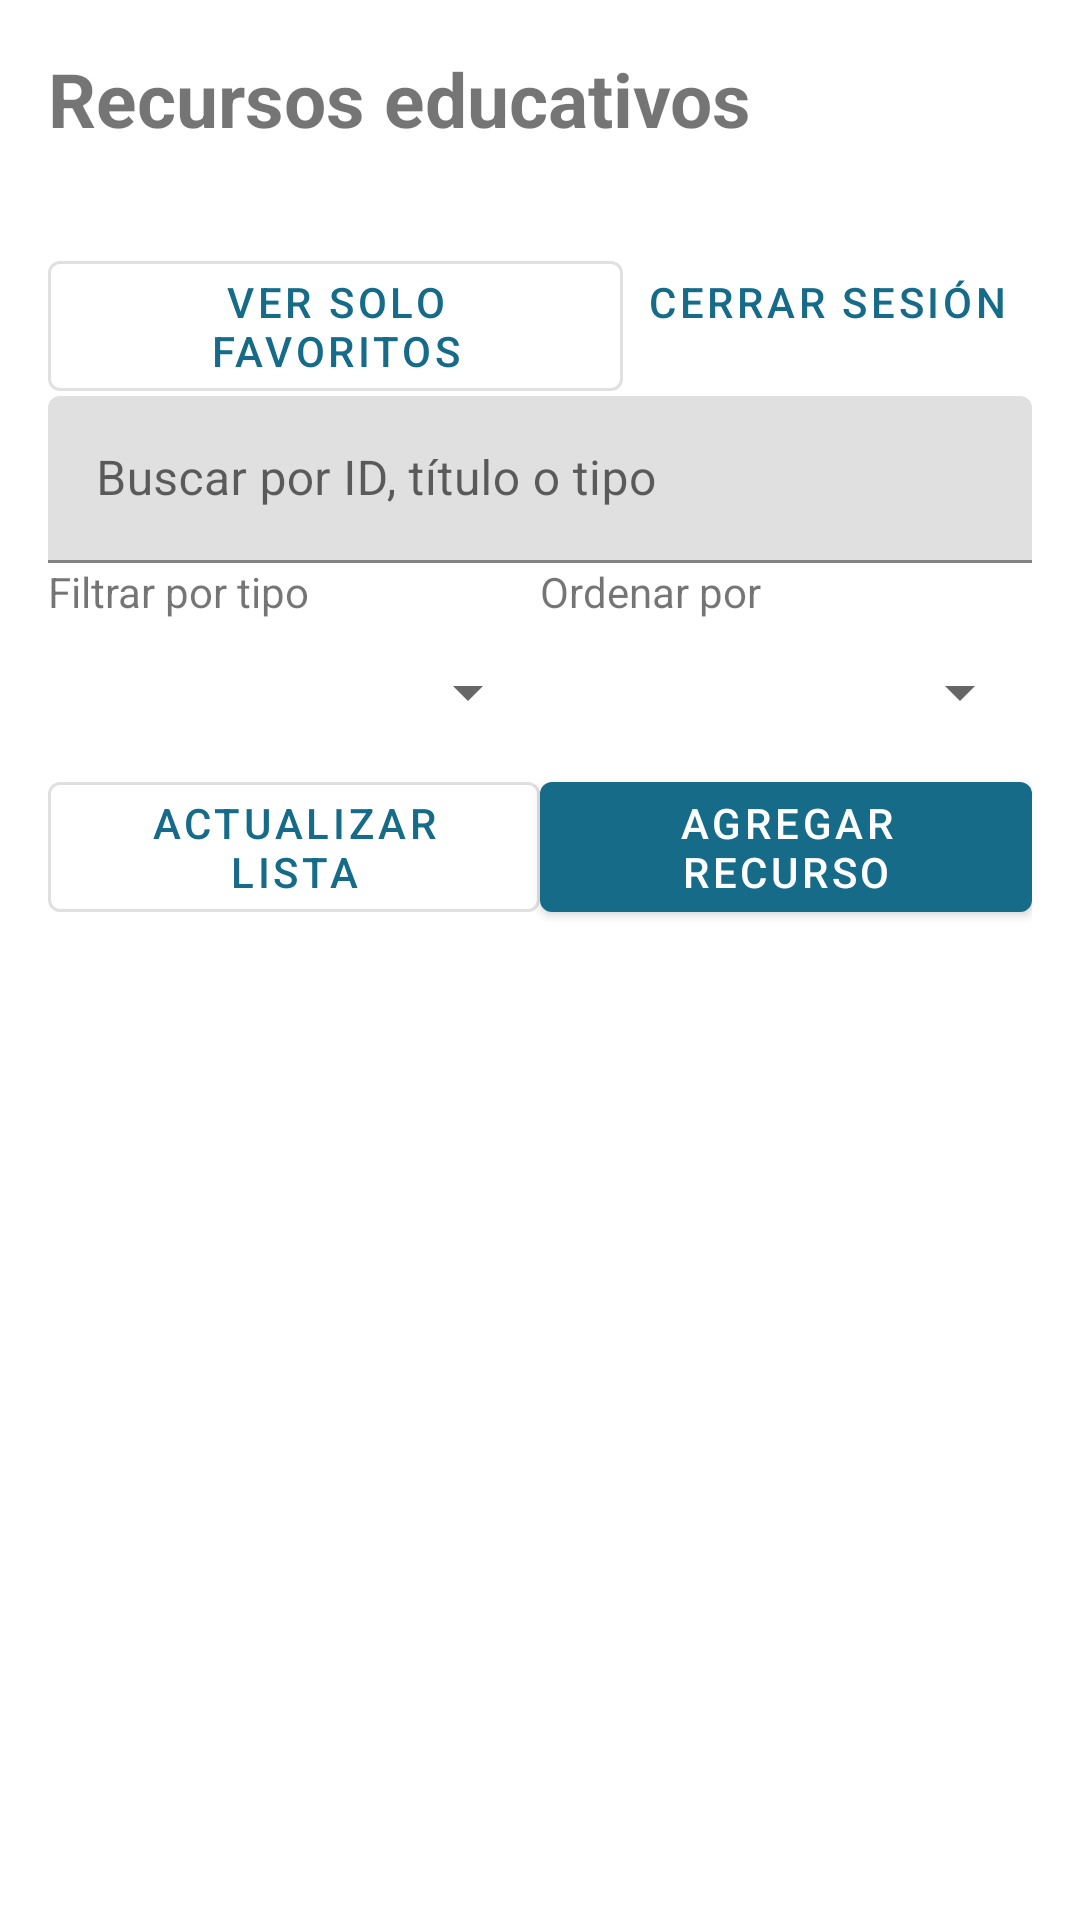

Reconstruct the res/layout file that produces this screen, plus the resources it refers to.
<!-- AndroidManifest.xml: application theme Theme.AprendeApp -->
<!-- res/layout/activity_main.xml -->
<?xml version="1.0" encoding="utf-8"?>
<LinearLayout xmlns:android="http://schemas.android.com/apk/res/android"
    android:layout_width="match_parent" android:layout_height="match_parent"
    android:orientation="vertical" android:padding="16dp">
    <TextView android:layout_width="match_parent" android:layout_height="wrap_content"
        android:text="@string/list_title" android:textSize="25sp" android:textStyle="bold" />
    <TextView android:id="@+id/greetingText" android:layout_width="match_parent"
        android:layout_height="wrap_content" android:layout_marginBottom="8dp" />
    <LinearLayout android:layout_width="match_parent" android:layout_height="wrap_content" android:orientation="horizontal">
        <com.google.android.material.button.MaterialButton android:id="@+id/favoritesButton"
            style="@style/Widget.MaterialComponents.Button.OutlinedButton"
            android:layout_width="0dp" android:layout_weight="1" android:layout_height="wrap_content"
            android:text="@string/favorites_only" />
        <com.google.android.material.button.MaterialButton android:id="@+id/logoutButton"
            style="@style/Widget.MaterialComponents.Button.TextButton"
            android:layout_width="wrap_content" android:layout_height="wrap_content"
            android:text="@string/logout" />
    </LinearLayout>
    <com.google.android.material.textfield.TextInputLayout android:layout_width="match_parent"
        android:layout_height="wrap_content" android:hint="@string/search_hint">
        <com.google.android.material.textfield.TextInputEditText android:id="@+id/searchInput"
            android:layout_width="match_parent" android:layout_height="wrap_content"
            android:inputType="text" android:singleLine="true" />
    </com.google.android.material.textfield.TextInputLayout>
    <LinearLayout android:layout_width="match_parent" android:layout_height="wrap_content" android:orientation="horizontal">
        <LinearLayout android:layout_width="0dp" android:layout_weight="1" android:layout_height="wrap_content" android:orientation="vertical">
            <TextView android:layout_width="match_parent" android:layout_height="wrap_content" android:text="@string/filter_label" />
            <Spinner android:id="@+id/filterSpinner" android:layout_width="match_parent" android:layout_height="48dp" />
        </LinearLayout>
        <LinearLayout android:layout_width="0dp" android:layout_weight="1" android:layout_height="wrap_content" android:orientation="vertical">
            <TextView android:layout_width="match_parent" android:layout_height="wrap_content" android:text="@string/sort_label" />
            <Spinner android:id="@+id/sortSpinner" android:layout_width="match_parent" android:layout_height="48dp" />
        </LinearLayout>
    </LinearLayout>
    <LinearLayout android:layout_width="match_parent" android:layout_height="wrap_content" android:orientation="horizontal">
        <com.google.android.material.button.MaterialButton android:id="@+id/refreshButton"
            style="@style/Widget.MaterialComponents.Button.OutlinedButton"
            android:layout_width="0dp" android:layout_weight="1" android:layout_height="wrap_content" android:text="@string/refresh" />
        <com.google.android.material.button.MaterialButton android:id="@+id/addButton"
            android:layout_width="0dp" android:layout_weight="1" android:layout_height="wrap_content" android:text="@string/create_resource" />
    </LinearLayout>
    <ProgressBar android:id="@+id/mainProgress" android:layout_width="wrap_content"
        android:layout_height="wrap_content" android:layout_gravity="center" android:visibility="gone" />
    <TextView android:id="@+id/emptyText" android:layout_width="match_parent"
        android:layout_height="wrap_content" android:gravity="center" android:padding="24dp"
        android:text="@string/empty_resources" android:visibility="gone" />
    <androidx.recyclerview.widget.RecyclerView android:id="@+id/resourcesList"
        android:layout_width="match_parent" android:layout_height="0dp"
        android:layout_weight="1" android:clipToPadding="false" android:paddingBottom="16dp" />
</LinearLayout>
<!-- resources referenced by this layout -->
<resources>
  <string name="create_resource">Agregar recurso</string>
  <string name="empty_resources">No hay recursos para mostrar.</string>
  <string name="favorites_only">Ver solo favoritos</string>
  <string name="filter_label">Filtrar por tipo</string>
  <string name="list_title">Recursos educativos</string>
  <string name="logout">Cerrar sesión</string>
  <string name="refresh">Actualizar lista</string>
  <string name="search_hint">Buscar por ID, título o tipo</string>
  <string name="sort_label">Ordenar por</string>
  <style name="Theme.AprendeApp" parent="Theme.MaterialComponents.DayNight.NoActionBar">
          <item name="colorPrimary">#166B88</item>
          <item name="colorPrimaryVariant">#10506C</item>
          <item name="colorOnPrimary">#FFFFFF</item>
          <item name="colorSecondary">#B17639</item>
          <item name="android:statusBarColor">#10506C</item>
          <item name="android:navigationBarColor">#102733</item>
      </style>
</resources>
